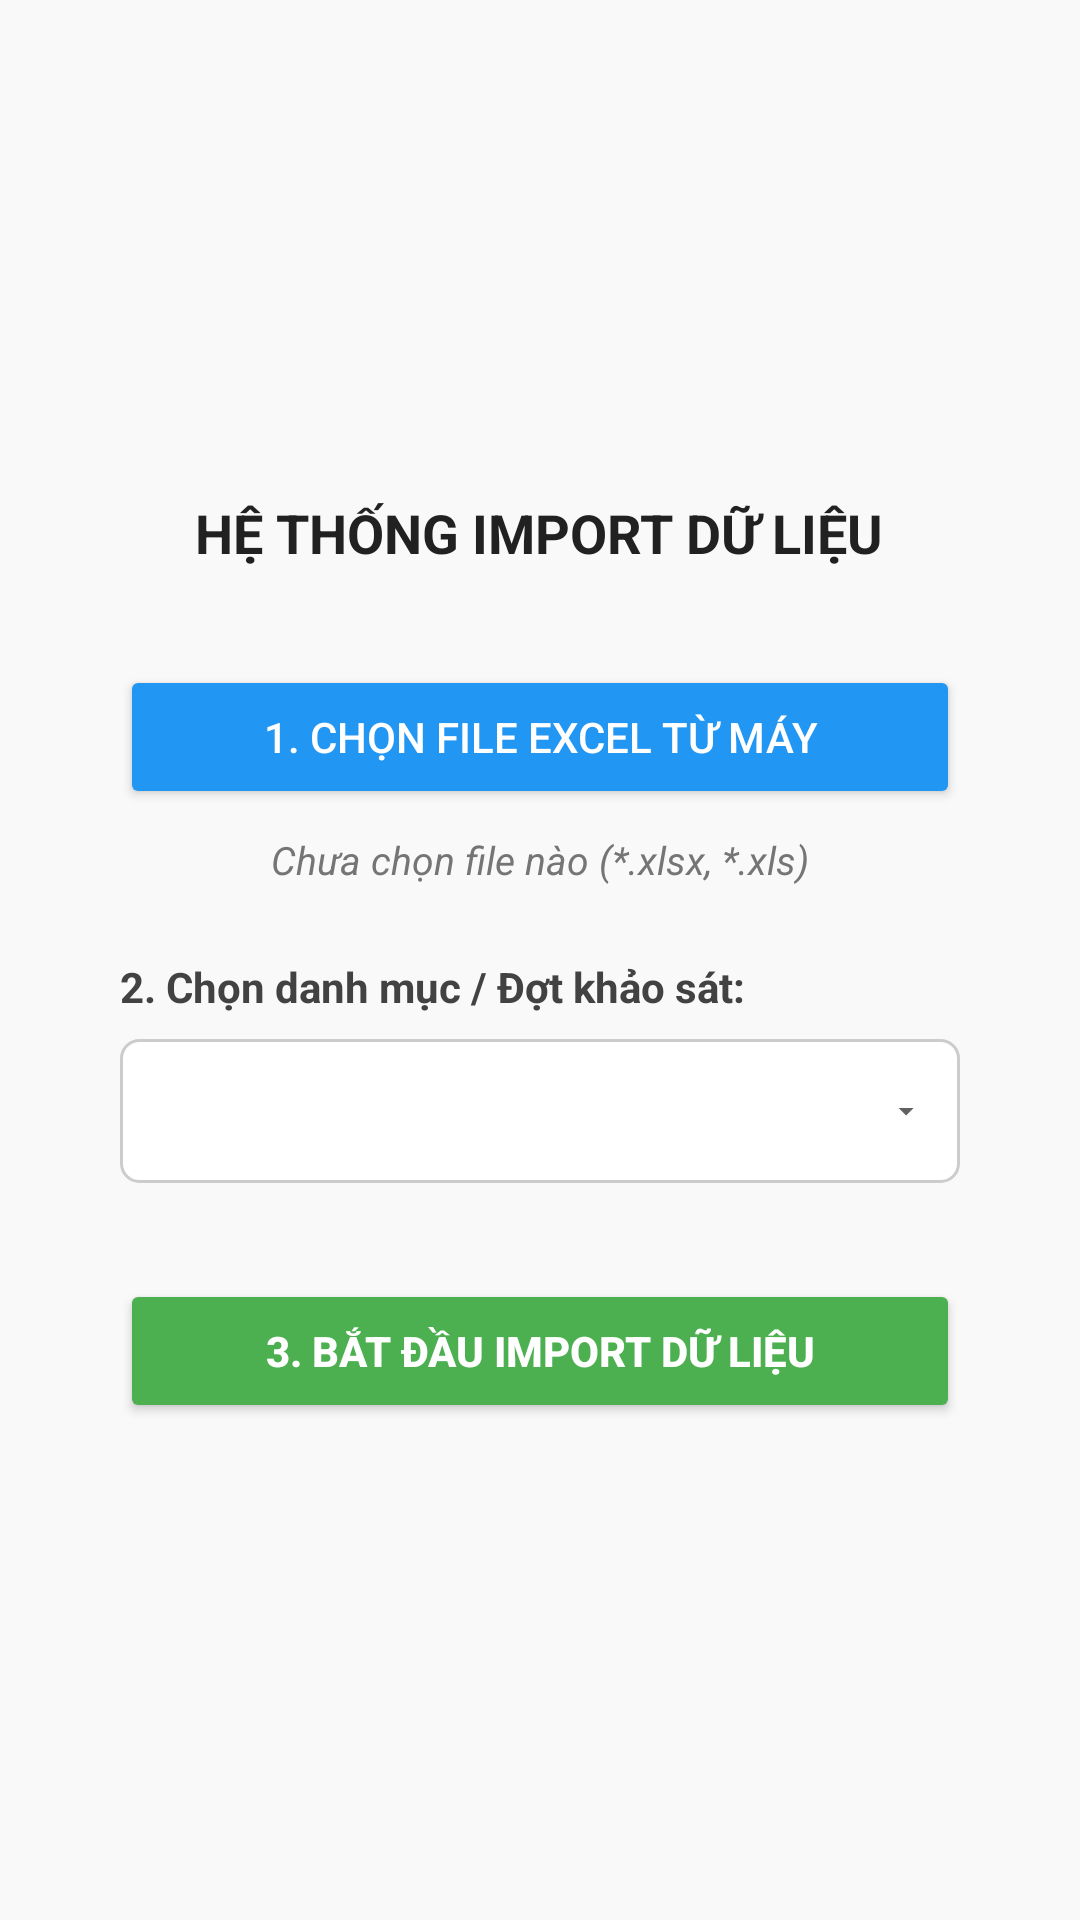

Android layout source for this screen:
<!-- AndroidManifest.xml: application theme Theme.BDSDCNA -->
<!-- res/layout/activity_import_excel.xml -->
<?xml version="1.0" encoding="utf-8"?>
<LinearLayout
    xmlns:android="http://schemas.android.com/apk/res/android"
    android:layout_width="match_parent"
    android:layout_height="match_parent"
    android:gravity="center"
    android:orientation="vertical"
    android:padding="24dp"
    android:background="#F9F9F9">

    <TextView
        android:layout_width="wrap_content"
        android:layout_height="wrap_content"
        android:text="HỆ THỐNG IMPORT DỮ LIỆU"
        android:textColor="#212121"
        android:textSize="18sp"
        android:textStyle="bold"
        android:layout_marginBottom="32dp"/>

    <Button
        android:id="@+id/btnSelectExcel"
        android:layout_width="280dp"
        android:layout_height="wrap_content"
        android:text="1. Chọn file Excel từ máy"
        android:backgroundTint="#2196F3"
        android:textColor="#FFFFFF"/>

    <TextView
        android:id="@+id/tvSelectedFileName"
        android:layout_width="280dp"
        android:layout_height="wrap_content"
        android:layout_marginTop="8dp"
        android:layout_marginBottom="24dp"
        android:gravity="center"
        android:text="Chưa chọn file nào (*.xlsx, *.xls)"
        android:textColor="#757575"
        android:textStyle="italic"
        android:textSize="13sp"/>

    <TextView
        android:layout_width="280dp"
        android:layout_height="wrap_content"
        android:text="2. Chọn danh mục / Đợt khảo sát:"
        android:textColor="#424242"
        android:textSize="14sp"
        android:textStyle="bold"
        android:layout_marginBottom="8dp"/>

    <Spinner
        android:id="@+id/spLoaiHo"
        android:layout_width="280dp"
        android:layout_height="48dp"
        android:layout_marginBottom="32dp"
        android:paddingStart="12dp"
        android:paddingEnd="36dp"
        android:background="@drawable/spinner_border"
        android:spinnerMode="dropdown" />

    <Button
        android:id="@+id/btnImportExcel"
        android:layout_width="280dp"
        android:layout_height="wrap_content"
        android:text="3. Bắt đầu Import dữ liệu"
        android:backgroundTint="#4CAF50"
        android:textColor="#FFFFFF"
        android:textStyle="bold"/>

    <ProgressBar
        android:id="@+id/progressBar"
        android:layout_width="wrap_content"
        android:layout_height="wrap_content"
        android:layout_marginTop="24dp"
        android:visibility="gone" />

</LinearLayout>
<!-- resources referenced by this layout -->
<resources>
  <!-- drawable spinner_border (drawable) -->
  <?xml version="1.0" encoding="utf-8"?>
  <selector xmlns:android="http://schemas.android.com/apk/res/android">
      <item>
          <layer-list>
              <item>
                  <shape android:shape="rectangle">
                      <solid android:color="#FFFFFF" />
                      <stroke android:width="1dp" android:color="#CCCCCC" />
                      <corners android:radius="6dp" />
                  </shape>
              </item>
  
              <item android:gravity="center_vertical|end" android:right="12dp">
                  <vector android:width="12dp" android:height="12dp" android:viewportWidth="24" android:viewportHeight="24">
                      <path android:fillColor="#616161" android:pathData="M7,10l5,5 5,-5H7z"/>
                  </vector>
              </item>
          </layer-list>
      </item>
  </selector>
  <style name="Theme.BDSDCNA" parent="Theme.MaterialComponents.DayNight.NoActionBar">
      </style>
</resources>
